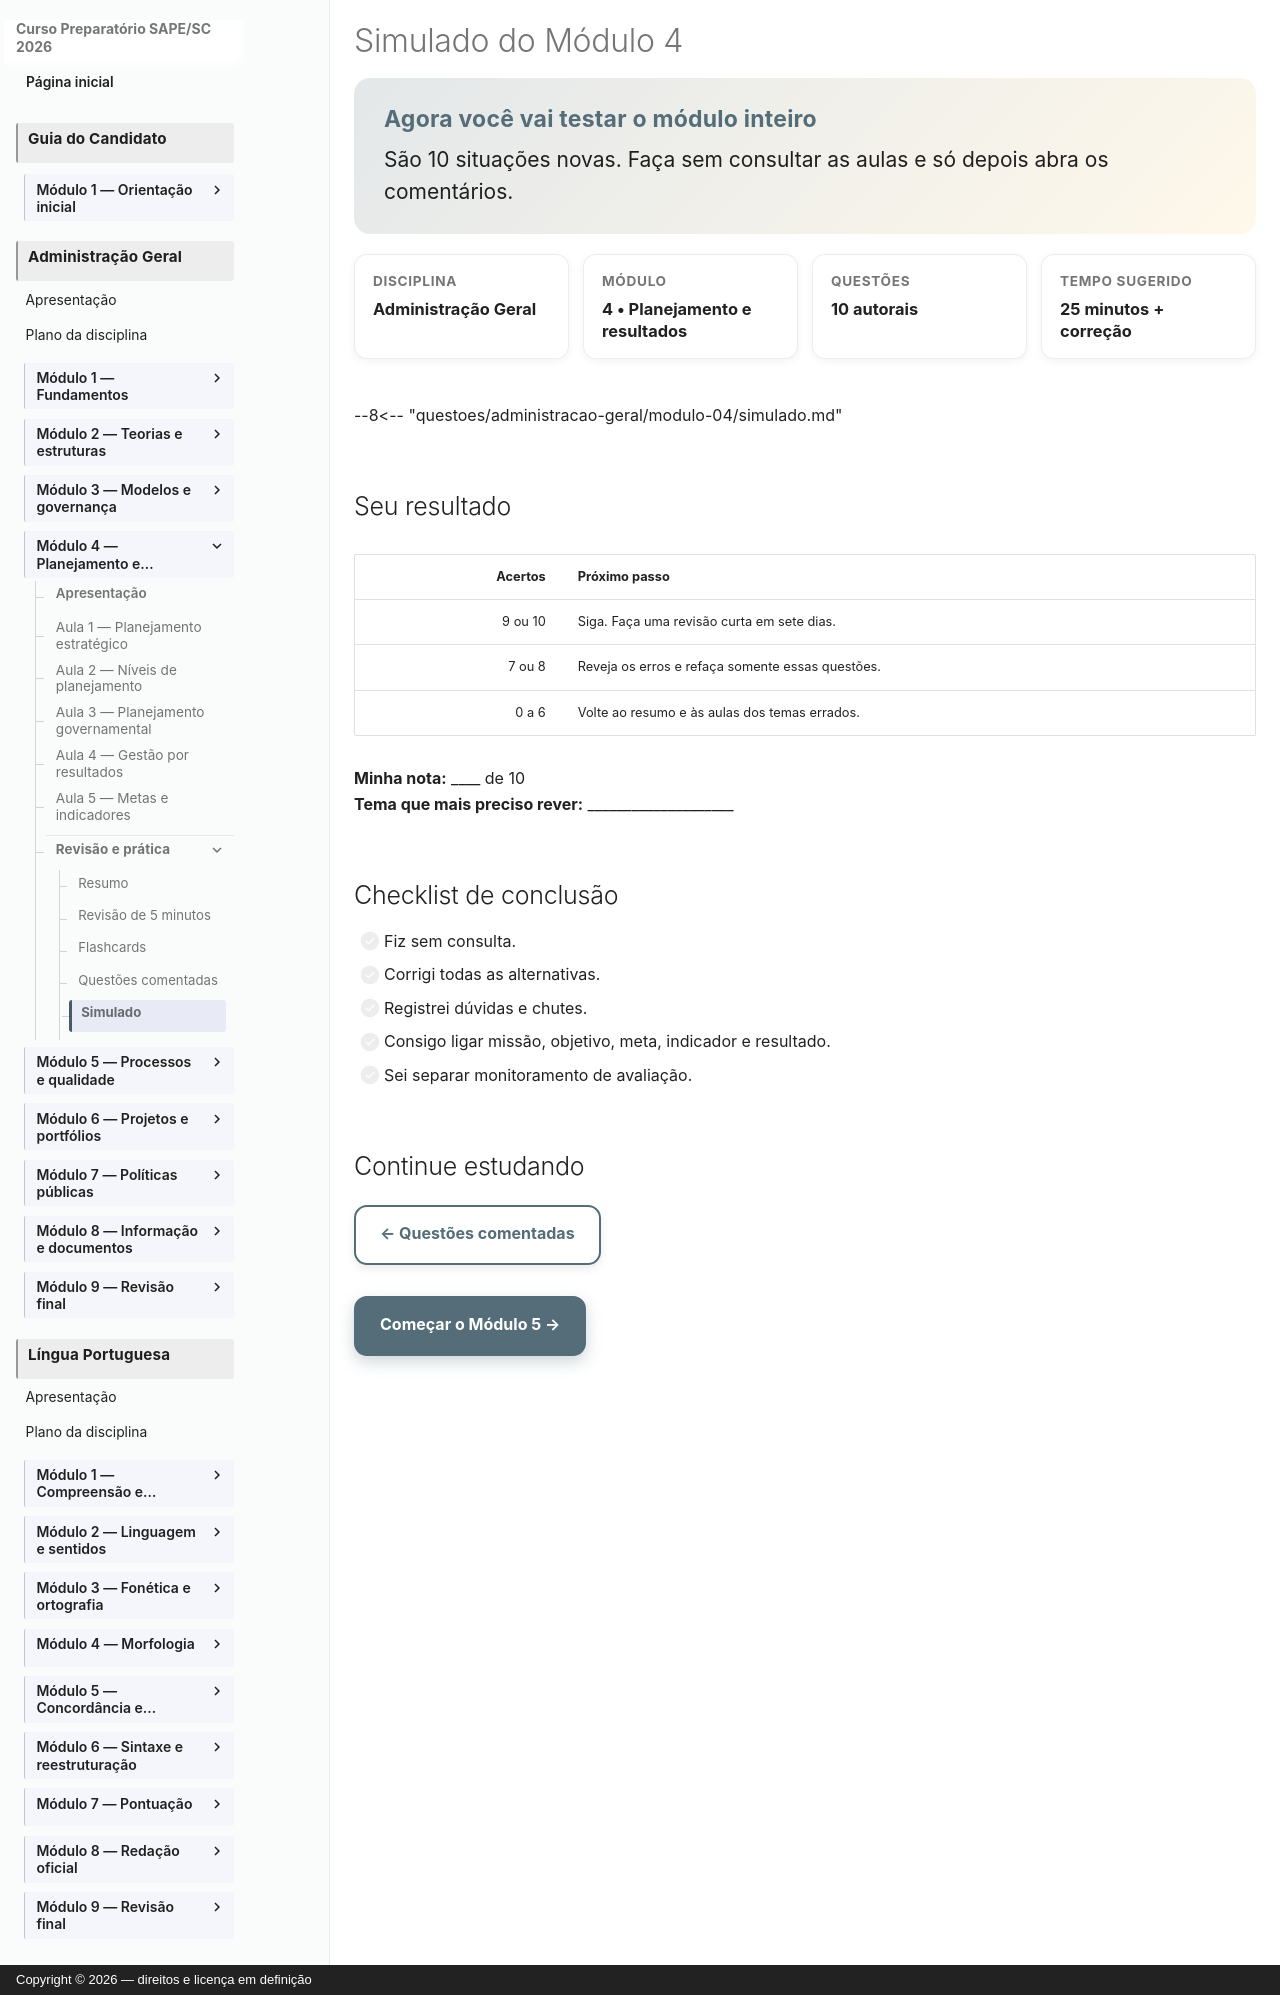

repository: vmedinax/curso-sape-sc-2026 · page: 03-administracao-geral/modulo-04-simulado/index.html · generator: mkdocs · copyright: Copyright © 2026 — direitos e licença em definição

---
id: administracao-geral-modulo-04-simulado
title: "Simulado do Módulo 4"
discipline: 03-administracao-geral
module: 4
lesson: 10
status: draft
edital_refs:
  - anexo-2-administracao-geral-planejamento-gestao-governamental
prerequisites:
  - administracao-geral-modulo-04-questoes-comentadas
estimated_minutes: 35
authors:
  - Equipe do Curso SAPE/SC
reviewers: []
last_reviewed: null
sources: []
tags:
  - simulado
  - planejamento
---

# Simulado do Módulo 4

<section class="lesson-goal">
  <h2>Agora você vai testar o módulo inteiro</h2>
  <p>São 10 situações novas. Faça sem consultar as aulas e só depois abra os comentários.</p>
</section>

<div class="lesson-meta-grid">
  <div class="lesson-meta-card"><span>Disciplina</span><strong>Administração Geral</strong></div>
  <div class="lesson-meta-card"><span>Módulo</span><strong>4 • Planejamento e resultados</strong></div>
  <div class="lesson-meta-card"><span>Questões</span><strong>10 autorais</strong></div>
  <div class="lesson-meta-card"><span>Tempo sugerido</span><strong>25 minutos + correção</strong></div>
</div>

--8<-- "questoes/administracao-geral/modulo-04/simulado.md"

## Seu resultado

| Acertos | Próximo passo |
|---:|---|
| 9 ou 10 | Siga. Faça uma revisão curta em sete dias. |
| 7 ou 8 | Reveja os erros e refaça somente essas questões. |
| 0 a 6 | Volte ao resumo e às aulas dos temas errados. |

**Minha nota:** ____ de 10  
**Tema que mais preciso rever:** ____________________

## Checklist de conclusão

- [ ] Fiz sem consulta.
- [ ] Corrigi todas as alternativas.
- [ ] Registrei dúvidas e chutes.
- [ ] Consigo ligar missão, objetivo, meta, indicador e resultado.
- [ ] Sei separar monitoramento de avaliação.

## Continue estudando

[← Questões comentadas](modulo-04-questoes-comentadas.md){ .md-button }

[Começar o Módulo 5 →](modulo-05-index.md){ .md-button .md-button--primary }
